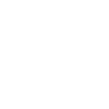
t = 0.00 s
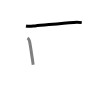
t = 1.50 s
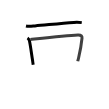
t = 2.75 s
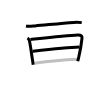
t = 4.25 s
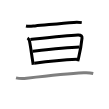
t = 5.50 s
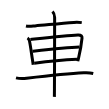
t = 7.00 s

The animated SVG that drew these frames (rendered in a browser with its animation timeline set to each time). Animation: 7 SMIL elements (animate=7); one cycle of 7.00 s.

<svg width="109px" height="109px" viewBox="0 0 px 109px" xmlns="http://www.w3.org/2000/svg" xmlns:xlink="http://www.w3.org/1999/xlink" xml:space="preserve" version="1.1"  baseProfile="full">
<path d="M26,26c2.85,0.69,6.1,0.14,8.98-0.1c11.09-0.93,25.8-2.64,38.89-3.51c2.68-0.18,5.22-0.16,7.88,0.23" style="fill:none;stroke:black;stroke-width:3;opacity:0">
  <animate attributeType="CSS" attributeName="opacity" from="0" to="1" begin="0s" dur="1s" repeatCount="0" fill="freeze" />
</path>
<path d="M27.5,37.92c0.81,0.5,1.83,2.39,1.98,3.05c0.85,3.73,1.83,11.31,2.95,18.54c0.32,2.09,0.41,3.2,0.75,5.24" style="fill:none;stroke:black;stroke-width:3;opacity:0">
  <animate attributeType="CSS" attributeName="opacity" from="0" to="1" begin="1s" dur="1s" repeatCount="0" fill="freeze" />
</path>
<path d="M30.36,39.49c14.52-1.61,36.14-4.11,47.63-4.5c3.46-0.12,4.17,1.57,4.03,3.08c-0.42,4.32-2.01,13.81-3.5,20.19c-0.21,0.89-0.51,1.87-0.76,3" style="fill:none;stroke:black;stroke-width:3;opacity:0">
  <animate attributeType="CSS" attributeName="opacity" from="0" to="1" begin="2s" dur="1s" repeatCount="0" fill="freeze" />
</path>
<path d="M32.5,51.25c13.75-1.5,34.25-3.75,47-4.25" style="fill:none;stroke:black;stroke-width:3;opacity:0">
  <animate attributeType="CSS" attributeName="opacity" from="0" to="1" begin="3s" dur="1s" repeatCount="0" fill="freeze" />
</path>
<path d="M34.25,63.25C46,61.62,65,59.75,77,59.25" style="fill:none;stroke:black;stroke-width:3;opacity:0">
  <animate attributeType="CSS" attributeName="opacity" from="0" to="1" begin="4s" dur="1s" repeatCount="0" fill="freeze" />
</path>
<path d="M16,77.86c3.62,0.89,7.38,0.77,10.63,0.39c18.51-2.14,39.85-4.55,57.12-5.45c3.05-0.16,6.5-0.05,9.5,0.63" style="fill:none;stroke:black;stroke-width:3;opacity:0">
  <animate attributeType="CSS" attributeName="opacity" from="0" to="1" begin="5s" dur="1s" repeatCount="0" fill="freeze" />
</path>
<path d="M52.5,11.51c1.36,1.36,2.06,2.78,2.14,6.02c0.03,1.07-0.07,48.79-0.19,70.7c-0.02,4.27-0.05,7.36-0.07,8.65" style="fill:none;stroke:black;stroke-width:3;opacity:0">
  <animate attributeType="CSS" attributeName="opacity" from="0" to="1" begin="6s" dur="1s" repeatCount="0" fill="freeze" />
</path>
</svg>
